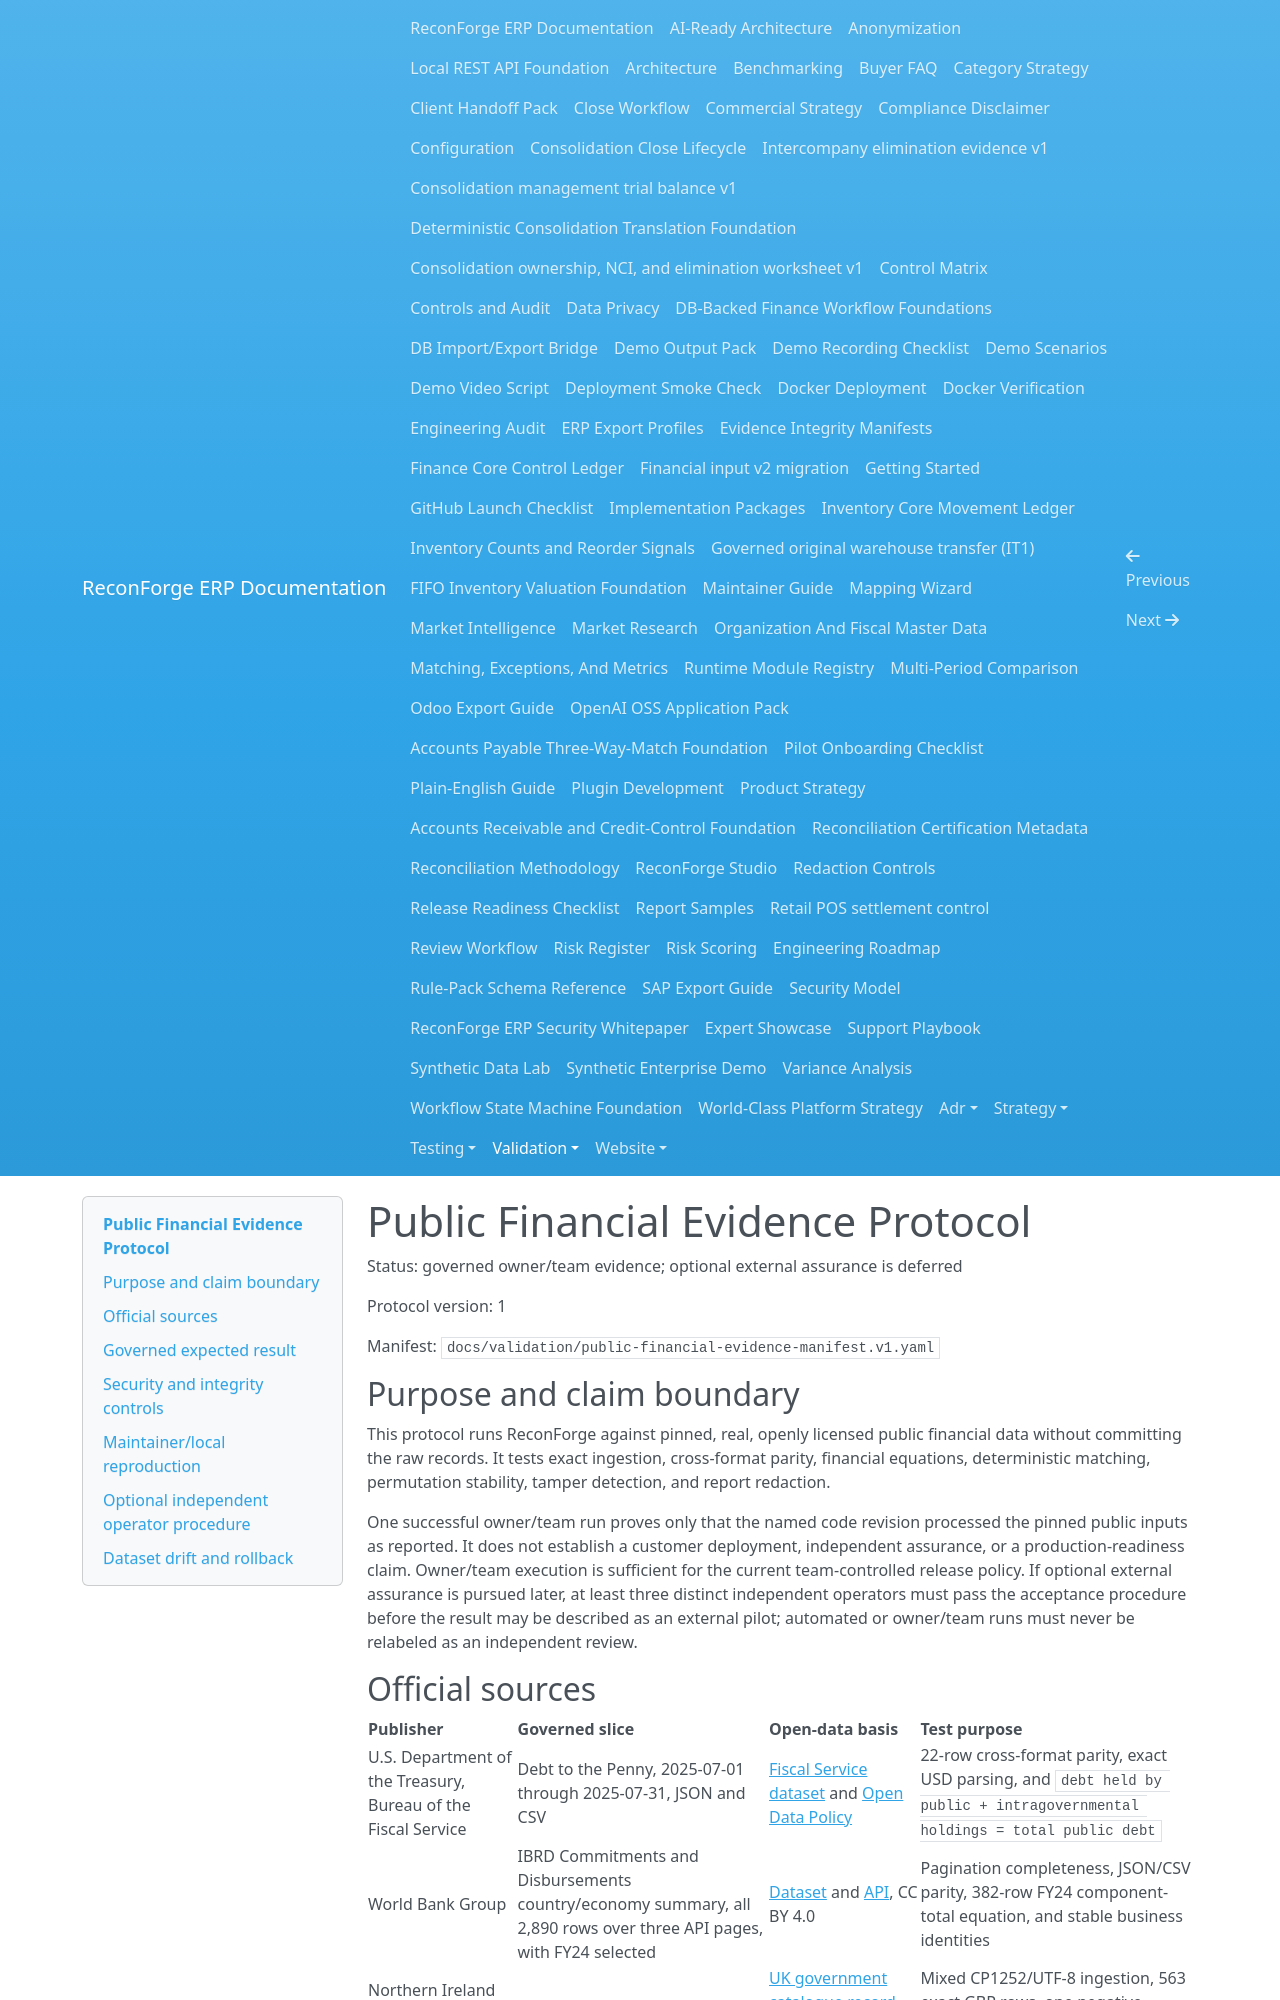

repository: amrzainmubarak/reconforge-erp · page: validation/public-financial-evidence/index.html · generator: mkdocs

# Public Financial Evidence Protocol

Status: governed owner/team evidence; optional external assurance is deferred

Protocol version: 1

Manifest: `docs/validation/public-financial-evidence-manifest.v1.yaml`

## Purpose and claim boundary

This protocol runs ReconForge against pinned, real, openly licensed public
financial data without committing the raw records. It tests exact ingestion,
cross-format parity, financial equations, deterministic matching, permutation
stability, tamper detection, and report redaction.

One successful owner/team run proves only that the named code revision processed
the pinned public inputs as reported. It does not establish a customer deployment,
independent assurance, or a production-readiness claim. Owner/team execution is
sufficient for the current team-controlled release policy. If optional external
assurance is pursued later, at least three distinct independent operators must pass
the acceptance procedure before the result may be described as an external pilot;
automated or owner/team runs must never be relabeled as an independent review.

## Official sources

| Publisher | Governed slice | Open-data basis | Test purpose |
|---|---|---|---|
| U.S. Department of the Treasury, Bureau of the Fiscal Service | Debt to the Penny, 2025-07-01 through 2025-07-31, JSON and CSV | [Fiscal Service dataset](https://fiscaldata.treasury.gov/datasets/debt-to-the-penny/) and [Open Data Policy](https://fiscaldata.treasury.gov/data/about-us/901-1%20Open%20Data%20Policy.pdf) | 22-row cross-format parity, exact USD parsing, and `debt held by public + intragovernmental holdings = total public debt` |
| World Bank Group | IBRD Commitments and Disbursements country/economy summary, all 2,890 rows over three API pages, with FY24 selected | [Dataset](https://financesone.worldbank.org/ibrd-commitments-and-disbursements-country-economy-summary/DS01556) and [API](https://financesone.worldbank.org/api-explorer?id=DS01556), CC BY 4.0 | Pagination completeness, JSON/CSV parity, 382-row FY24 component-total equation, and stable business identities |
| Northern Ireland Department for the Economy via OpenDataNI | Payments over GBP 25,000, January-March 2026 | [UK government catalogue record](https://ckan.publishing.service.gov.uk/dataset/department-for-the-economy-departmental-spend-over-f25-000-may-2023), UK Open Government Licence | Mixed CP1252/UTF-8 ingestion, 563 exact GBP rows, one negative reversal, nine repeated invoice-reference groups, and deterministic replay |

The repository retains only source URLs, attribution, bounded statistics, and
SHA-256/canonical digests. It does not retain supplier or invoice identifiers
from the downloaded files.
